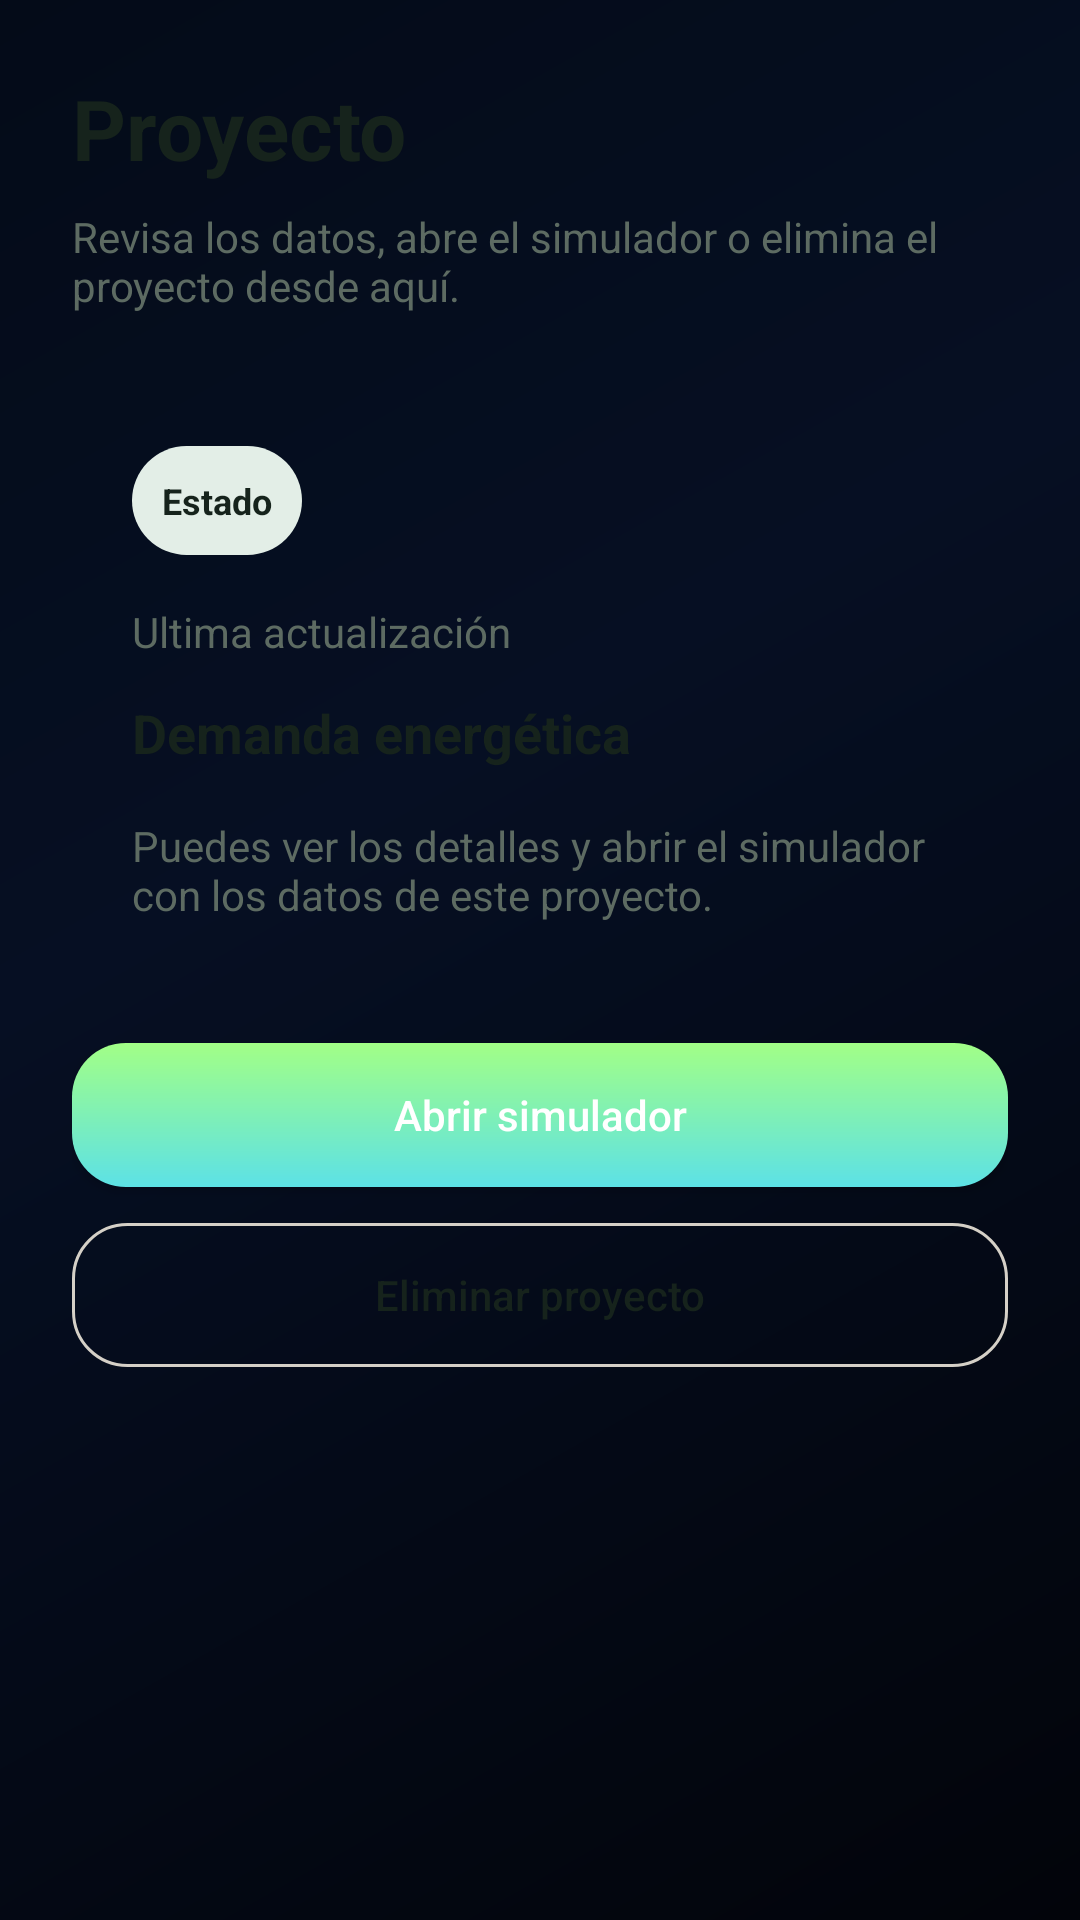

Layout XML and referenced resources for this Android screen:
<!-- AndroidManifest.xml: application theme Theme.EnergySimulator -->
<!-- res/layout/activity_project_detail.xml -->
<?xml version="1.0" encoding="utf-8"?>
<androidx.constraintlayout.widget.ConstraintLayout xmlns:android="http://schemas.android.com/apk/res/android"
    xmlns:app="http://schemas.android.com/apk/res-auto"
    android:id="@+id/projectDetailRoot"
    android:layout_width="match_parent"
    android:layout_height="match_parent"
    android:background="@drawable/bg_app_gradient">

    <ScrollView
        android:id="@+id/projectDetailScroll"
        android:layout_width="0dp"
        android:layout_height="0dp"
        android:fillViewport="true"
        android:overScrollMode="never"
        app:layout_constraintTop_toTopOf="parent"
        app:layout_constraintBottom_toBottomOf="parent"
        app:layout_constraintStart_toStartOf="parent"
        app:layout_constraintEnd_toEndOf="parent">

        <LinearLayout
            android:layout_width="match_parent"
            android:layout_height="wrap_content"
            android:orientation="vertical"
            android:padding="24dp">

            <TextView
                android:id="@+id/projectDetailTitle"
                android:layout_width="match_parent"
                android:layout_height="wrap_content"
                android:text="Proyecto"
                android:textColor="@color/text_primary"
                android:textSize="28sp"
                android:textStyle="bold" />

            <TextView
                android:id="@+id/projectDetailSubtitle"
                android:layout_width="match_parent"
                android:layout_height="wrap_content"
                android:layout_marginTop="8dp"
                android:text="Revisa los datos, abre el simulador o elimina el proyecto desde aquí."
                android:textColor="@color/text_muted"
                android:textSize="14sp" />

            <LinearLayout
                android:layout_width="match_parent"
                android:layout_height="wrap_content"
                android:layout_marginTop="24dp"
                android:background="@drawable/bg_surface_card"
                android:orientation="vertical"
                android:padding="20dp">

                <TextView
                    android:id="@+id/projectDetailStatus"
                    android:layout_width="wrap_content"
                    android:layout_height="wrap_content"
                    android:background="@drawable/bg_metric_card"
                    android:padding="10dp"
                    android:text="Estado"
                    android:textColor="@color/text_primary"
                    android:textSize="12sp"
                    android:textStyle="bold" />

                <TextView
                    android:id="@+id/projectDetailUpdated"
                    android:layout_width="match_parent"
                    android:layout_height="wrap_content"
                    android:layout_marginTop="16dp"
                    android:text="Ultima actualización"
                    android:textColor="@color/text_muted"
                    android:textSize="14sp" />

                <TextView
                    android:id="@+id/projectDetailDemand"
                    android:layout_width="match_parent"
                    android:layout_height="wrap_content"
                    android:layout_marginTop="12dp"
                    android:text="Demanda energética"
                    android:textColor="@color/text_primary"
                    android:textSize="18sp"
                    android:textStyle="bold" />

                <TextView
                    android:id="@+id/projectDetailDescription"
                    android:layout_width="match_parent"
                    android:layout_height="wrap_content"
                    android:layout_marginTop="16dp"
                    android:text="Puedes ver los detalles y abrir el simulador con los datos de este proyecto."
                    android:textColor="@color/text_muted"
                    android:textSize="14sp" />
            </LinearLayout>

            <Button
                android:id="@+id/projectDetailOpenBtn"
                android:layout_width="match_parent"
                android:layout_height="wrap_content"
                android:layout_marginTop="20dp"
                android:background="@drawable/bg_primary_button"
                android:text="Abrir simulador"
                android:textAllCaps="false"
                android:textColor="@android:color/white" />

            <Button
                android:id="@+id/projectDetailDeleteBtn"
                android:layout_width="match_parent"
                android:layout_height="wrap_content"
                android:layout_marginTop="12dp"
                android:background="@drawable/bg_outline_button"
                android:text="Eliminar proyecto"
                android:textAllCaps="false"
                android:textColor="@color/text_primary" />

            <TextView
                android:id="@+id/projectDetailError"
                android:layout_width="match_parent"
                android:layout_height="wrap_content"
                android:layout_marginTop="16dp"
                android:textColor="@color/warning"
                android:textSize="13sp" />
        </LinearLayout>
    </ScrollView>
</androidx.constraintlayout.widget.ConstraintLayout>
<!-- resources referenced by this layout -->
<resources>
  <color name="text_muted">#5D6B62</color>
  <color name="text_primary">#16231C</color>
  <color name="warning">#A04D2B</color>
  <!-- drawable bg_app_gradient (drawable) -->
  <?xml version="1.0" encoding="utf-8"?>
  <shape xmlns:android="http://schemas.android.com/apk/res/android" android:shape="rectangle">
      <gradient
          android:type="linear"
          android:angle="135"
          android:startColor="#02040A"
          android:centerColor="#060F23"
          android:endColor="#040B18"
          android:centerY="0.6" />
  </shape>
  <!-- drawable bg_metric_card (drawable) -->
  <?xml version="1.0" encoding="utf-8"?>
  <shape xmlns:android="http://schemas.android.com/apk/res/android" android:shape="rectangle">
      <solid android:color="@color/surface_tint" />
      <corners android:radius="20dp" />
  </shape>
  <!-- drawable bg_outline_button (drawable) -->
  <?xml version="1.0" encoding="utf-8"?>
  <shape xmlns:android="http://schemas.android.com/apk/res/android" android:shape="rectangle">
      <solid android:color="@android:color/transparent" />
      <stroke android:width="1dp" android:color="@color/stroke_soft" />
      <corners android:radius="18dp" />
  </shape>
  <!-- drawable bg_primary_button (drawable) -->
  <?xml version="1.0" encoding="utf-8"?>
  <shape xmlns:android="http://schemas.android.com/apk/res/android" android:shape="rectangle">
      <gradient
          android:type="linear"
          android:angle="120"
          android:startColor="#A2FF86"
          android:endColor="#5CE1E6" />
      <corners android:radius="18dp" />
      <padding android:top="0dp" android:bottom="0dp" android:left="0dp" android:right="0dp" />
  </shape>
  <style name="Theme.EnergySimulator" parent="Base.Theme.EnergySimulator" />
  <color name="surface_tint">#E3EEE7</color>
  <color name="stroke_soft">#D5D0C7</color>
  <style name="Base.Theme.EnergySimulator" parent="Theme.Material3.DayNight.NoActionBar">
          
          
      </style>
</resources>
